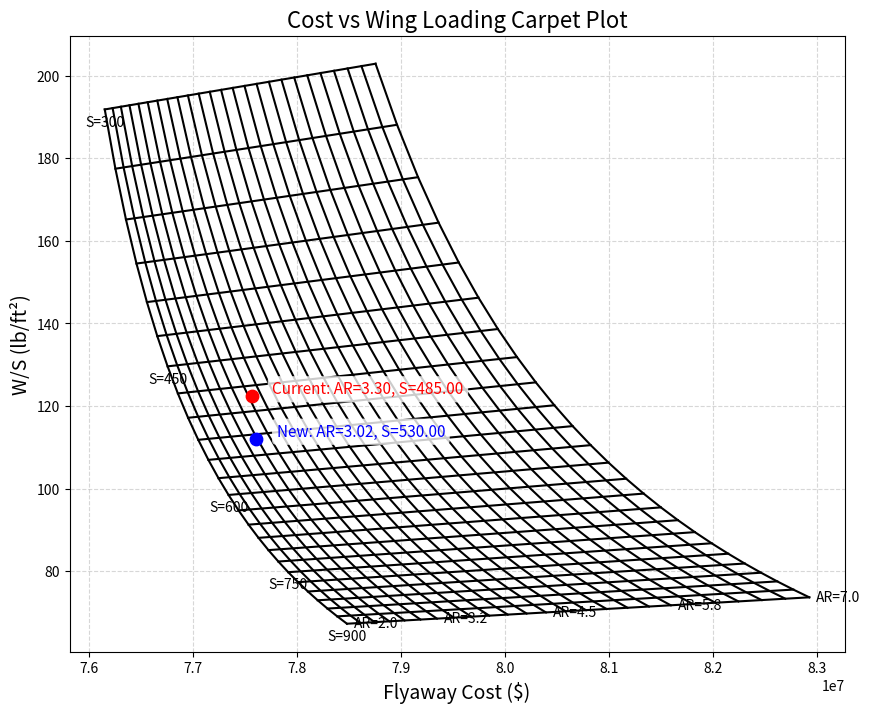

Write the Python code that produced this figure.
import numpy as np
import matplotlib.pyplot as plt

N_en = 1
T = 41000
N_z = 8

tc_root = 0.10
wing_sweep_qc = 40
W_0 = 41562.51 + 17604
W_zf = 41562.51

W_engine_mounts = 0.013*N_en**0.795*T**0.579*N_z
W_firewall = 1.13 * 40.89883
W_engine = 6422
W_engine_section = 0.01*W_engine**0.717*N_en*N_z

K_vg = 1.0 # non-variable geometry
L_d = 7.78163 # ft
K_d = 2.6 # more elliptical shape
L_s = L_d / 3 # ft
D_e = 3.83 # ft
W_air_induction_system = 13.29*K_vg*L_d**0.643*K_d**0.182*N_en**1.498*(L_s/L_d)**-0.373*D_e

L_tp = 0.2*18.50 # ft
W_tailpipe = 3.5*D_e*L_tp*N_en

L_sh = 6 # ft, guess
W_engine_cooling = 4.55*D_e*L_sh*N_en

W_oil_cooling = 37.82*N_en**1.023

T_e = 41000 # lbf
W_starter = 0.025*T_e**0.760*N_en**0.72

# Constants and Inputs
K_cb = 1
K_mc = 1.45
K_tpg = 1
K_vsh = 1
L_a = 30
L_ec = 10
L_m = 6
L_n = 10
M = 2
N_c = 1
N_ci = 1
N_en = 1
N_gen = 1
N_nw = 2
N_l = 3 * 1.5
N_s = 6
N_t = 3
N_u = 10
R_kva = 150
S_cs = 80
W_dg = 31920 + 0.5 * 16000
W_l = 36000
W_uav = 2500
taper_ratio_wing = 0.1128

# Empennage
F_w = 8.15280 # ft
B_h = 16.5 # ft
S_ht = 133.55921 # ft^2
W_horizontal_tail = 3.316*(1+F_w/B_h)**-2.0*(W_dg*N_z/1000)**0.260*S_ht**0.806

K_rht = 1.0 # non-rolling horizontal tail
H_t = 0 # horizontal tail not above fuselage
H_v = 2 # vertical tail needs to be moved above fuselage
S_vt = 81.16377 # ft^2
M = 2.0
L_t = 19.081635 # ft
S_r = 31.502 # ft^2
A_vt = 3.0571
taper_ratio_tail = 0.306008
tail_sweep_qc = 25 # estimate
W_vertical_tail = 0.452*K_rht*(1+H_t/H_v)**0.5*(W_dg*N_z)**0.488*S_vt**0.718*M**0.341*(
    L_t)**-1.0*(1+S_r/S_vt)**0.348*A_vt**0.223*(1+taper_ratio_tail)**0.25*(np.cos(np.deg2rad(tail_sweep_qc)))**-0.323

# Fuselage
K_dwf = 1.0
L = 45.5 # ft
D = 5.68673 # ft
W = 8.66763 # ft
W_fuselage = 0.499*K_dwf*W_dg**0.35*N_z**0.25*L**0.5*D**0.849*W**0.685

# Calculations
W_crew = 200

W_mainlandinggear = K_cb * K_tpg * (W_l * N_l)**0.25 * L_m**0.973
W_noselanding = (W_l * N_l)**0.29 * L_n**0.5 * N_nw**0.525

W_landinggear = 0.033*(41562.51 + 17604)
W_mainlandinggear = 0.85*W_landinggear
W_noselanding = 0.15*W_landinggear

W_flightcontrols = 36.28 * M**0.003 * S_cs**0.489 * N_s**0.484 * N_c**0.127
W_enginecontrols = 10.5 * N_en**1.008 * L_ec**0.222

W_instruments = 8 + 36.37 * N_en**0.676 * N_t**0.237 + 26.4 * (1 + N_ci)**1.356
W_hydraulics = 37.23 * K_vsh * N_u**0.664
W_electrical = 172.2 * K_mc * R_kva**0.152 * N_c**0.1 * L_a**0.1 * N_gen**0.091
W_avionics = 2.117 * W_uav**0.933
W_furnishings = 217.6 * N_c
W_airconditioning = 201.6 * ((W_uav + 200 * N_c) / 100)**0.735
W_handlinggear = 3.2e-4 * W_dg

# Resulting Sum
W_adrian = (
    W_crew + W_mainlandinggear + W_noselanding + W_flightcontrols + W_enginecontrols + 
    W_instruments + W_hydraulics + W_electrical + W_avionics + 
    W_furnishings + W_airconditioning + W_handlinggear + 16000
)

# COST MODEL
Q = 500
CPI = 1.43
V = 1040  # velocity

R = [115, 118, 98, 108, 1, 1, 1]
coeff = [4.86, 5.99, 7.37, 0.076, 91.3, 2498, 22.1]
W_exp = [0.777, 0.777, 0.82, 0, 0.630, 0.325, 0.921]
V_exp = [0.894, 0.696, 0.484, 0, 1.3, 0.822, 0.621]
Q_exp = [0.163, 0.263, 0.641, 0, 0, 0, 0.799]

rdte = [0, 4, 5]
prod = [1, 2, 3, 6]

C_engine = 20400000 # Cost of P135 P&W 100

# Avionics cost
CPI_av = 2.96
avionics_cost = 2000 * W_avionics * CPI_av

W_fuel = 17604

## FUNCTION ##
def compute_outputs(A, S_w):

    b = np.sqrt(A * S_w)

    W_wing = 4.22*S_w + 1.642*10**-6*(N_z*b**3*np.sqrt(W_0*W_zf)*(1+2*taper_ratio_wing))/(S_w*tc_root*(np.cos(np.deg2rad(wing_sweep_qc)))**2*(1+taper_ratio_wing))


    W_total = (
        W_engine_mounts + W_firewall + W_engine_section + W_engine +
        W_air_induction_system + W_tailpipe + W_engine_cooling +
        W_oil_cooling + W_starter +
        W_wing + W_horizontal_tail + W_vertical_tail +
        W_fuselage + W_adrian
    )

    WS = (W_total + W_fuel)/ S_w

    C_rdte = []
    for i in rdte:
        C_rdte.append(coeff[i]*(W_total**W_exp[i])*(V**V_exp[i])*(Q**Q_exp[i])*R[i]*CPI)

    C_prod = []
    for i in prod:
        if i == 3:
            y = 2
            mfg_hours = coeff[y]*(W_total**W_exp[y])*(V**V_exp[y])*(Q**Q_exp[y])
            C_prod.append(coeff[i]*R[i]*mfg_hours*CPI)
        else:
            C_prod.append(coeff[i]*(W_total**W_exp[i])*(V**V_exp[i])*(Q**Q_exp[i])*R[i]*CPI)

    C_flyaway = (sum(C_prod)/Q) + C_engine + avionics_cost

    return C_flyaway, WS


# GRID
AR_vals = np.linspace(2, 7, 25)
S_vals = np.linspace(300, 900, 25)

C_grid = np.zeros((len(AR_vals), len(S_vals)))
WS_grid = np.zeros((len(AR_vals), len(S_vals)))

for i, A in enumerate(AR_vals):
    for j, S in enumerate(S_vals):
        C, WS = compute_outputs(A, S)
        C_grid[i, j] = C
        WS_grid[i, j] = WS


## PLOT ##
plt.figure(figsize=(10, 8))

# Constant AR curves
for i in range(len(AR_vals)):
    plt.plot(C_grid[i, :], WS_grid[i, :], 'k')

# Constant S curves
for j in range(len(S_vals)):
    plt.plot(C_grid[:, j], WS_grid[:, j], 'k')

# Labels
x_offset = 0.01 * (C_grid.max() - C_grid.min())
y_offset = 0.01 * (WS_grid.max() - WS_grid.min())

# AR labels 
for i in range(0, len(AR_vals), 6):
    plt.text(C_grid[i, -1] + x_offset, WS_grid[i, -1],
             f'AR={AR_vals[i]:.1f}',
             fontsize=10, ha='left', va='center')

# S labels 
for j in range(0, len(S_vals), 6):
    plt.text(C_grid[0, j], WS_grid[0, j] - y_offset,
             f'S={S_vals[j]:.0f}',
             fontsize=10, ha='center', va='top')

# DESIGN POINT
A_point = 3.3
S_point = 485

C_point, WS_point = compute_outputs(A_point, S_point)

plt.scatter(C_point, WS_point, color='red', s=80, zorder=5)
plt.annotate(
    f'Current: AR={A_point:.2f}, S={S_point:.2f}',
    (C_point, WS_point),
    textcoords="offset points",
    xytext=(15, 5),             
    ha='left',
    va='center',               
    fontsize=11,
    color='red',
    bbox=dict(
        boxstyle='round,pad=0.3', 
        fc='white',            
        ec='none',             
        alpha=0.8              
    )
)

A_point_new = 3.02
S_point_new = 530

C_point_new, WS_point_new = compute_outputs(A_point_new, S_point_new)

plt.scatter(C_point_new, WS_point_new, color='blue', s=80, zorder=5)
plt.annotate(
    f'New: AR={A_point_new:.2f}, S={S_point_new:.2f}',
    (C_point_new, WS_point_new),
    textcoords="offset points",
    xytext=(15, 5),             
    ha='left',
    va='center',               
    fontsize=11,
    color='blue',
    bbox=dict(
        boxstyle='round,pad=0.3', 
        fc='white',            
        ec='none',             
        alpha=0.8              
    )
)

plt.xlabel('Flyaway Cost ($)', fontsize=14)
plt.ylabel('W/S (lb/ft²)', fontsize=14)
plt.title('Cost vs Wing Loading Carpet Plot', fontsize=16)

plt.grid(True, linestyle='--', alpha=0.5)
plt.show()
